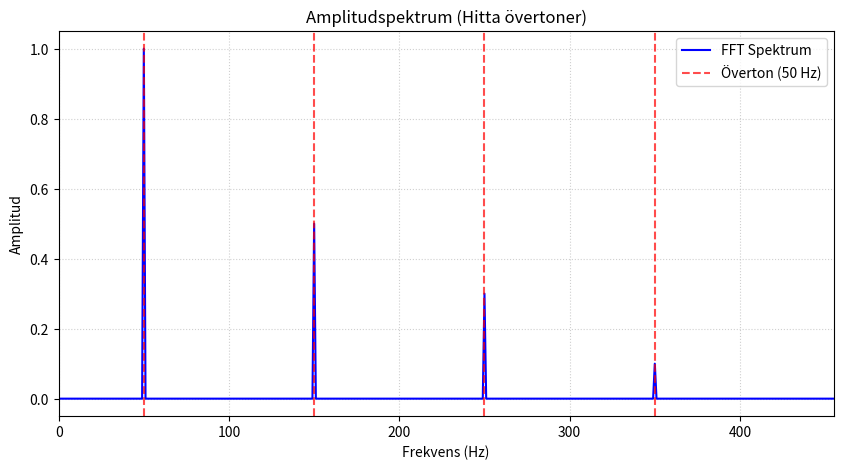

This figure's Python source:
import numpy as np
import matplotlib.pyplot as plt

# --- 1. Skapa en testsignal (Om du redan har din data Y och fs, hoppa över detta) ---
fs = 1000  # Samplingsfrekvens (Hz)
t = np.arange(0, 1.0, 1/fs)  # 1 sekund av data
f0 = 50    # Grundton (Hz)

# Vi bygger en signal med grundton + 3:e, 5:e och 7:e överton
Y = (1.0 * np.sin(2 * np.pi * f0 * t) + 
     0.5 * np.sin(2 * np.pi * 3 * f0 * t) + 
     0.3 * np.sin(2 * np.pi * 5 * f0 * t) + 
     0.1 * np.sin(2 * np.pi * 7 * f0 * t))
# ----------------------------------------------------------------------------------

# 2. Kör FFT och beräkna skalerad magnitud
N = len(Y)
Y_fft = np.fft.fft(Y)
magnituder = (2.0 / N) * np.abs(Y_fft)
frekvenser = np.fft.fftfreq(N, d=1/fs)

# 3. Hämta endast den positiva halvan (FFT är symmetrisk)
pos_index = frekvenser >= 0
frekvenser_pos = frekvenser[pos_index]
magnituder_pos = magnituder[pos_index]

# 4. Definiera övertonernas frekvenser för att rita ut linjer i grafen
overtoner = [1, 3, 5, 7]
mål_frekvenser = [n * f0 for n in overtoner]

# 5. Plotta spektrumet
plt.figure(figsize=(10, 5))
plt.plot(frekvenser_pos, magnituder_pos, label='FFT Spektrum', color='b', linewidth=1.5)

# Rita vertikala linjer där övertonerna *borde* ligga för enkel visuell koll
for f in mål_frekvenser:
    plt.axvline(x=f, color='r', linestyle='--', alpha=0.7, label=f'Överton ({f} Hz)' if f == mål_frekvenser[0] else "")

# Zooma in på det intressanta området (upp till strax förbi 7:e övertonen)
plt.xlim(0, max(mål_frekvenser) * 1.3)
plt.title('Amplitudspektrum (Hitta övertoner)')
plt.xlabel('Frekvens (Hz)')
plt.ylabel('Amplitud')
plt.grid(True, linestyle=':', alpha=0.6)
plt.legend()
plt.show()
